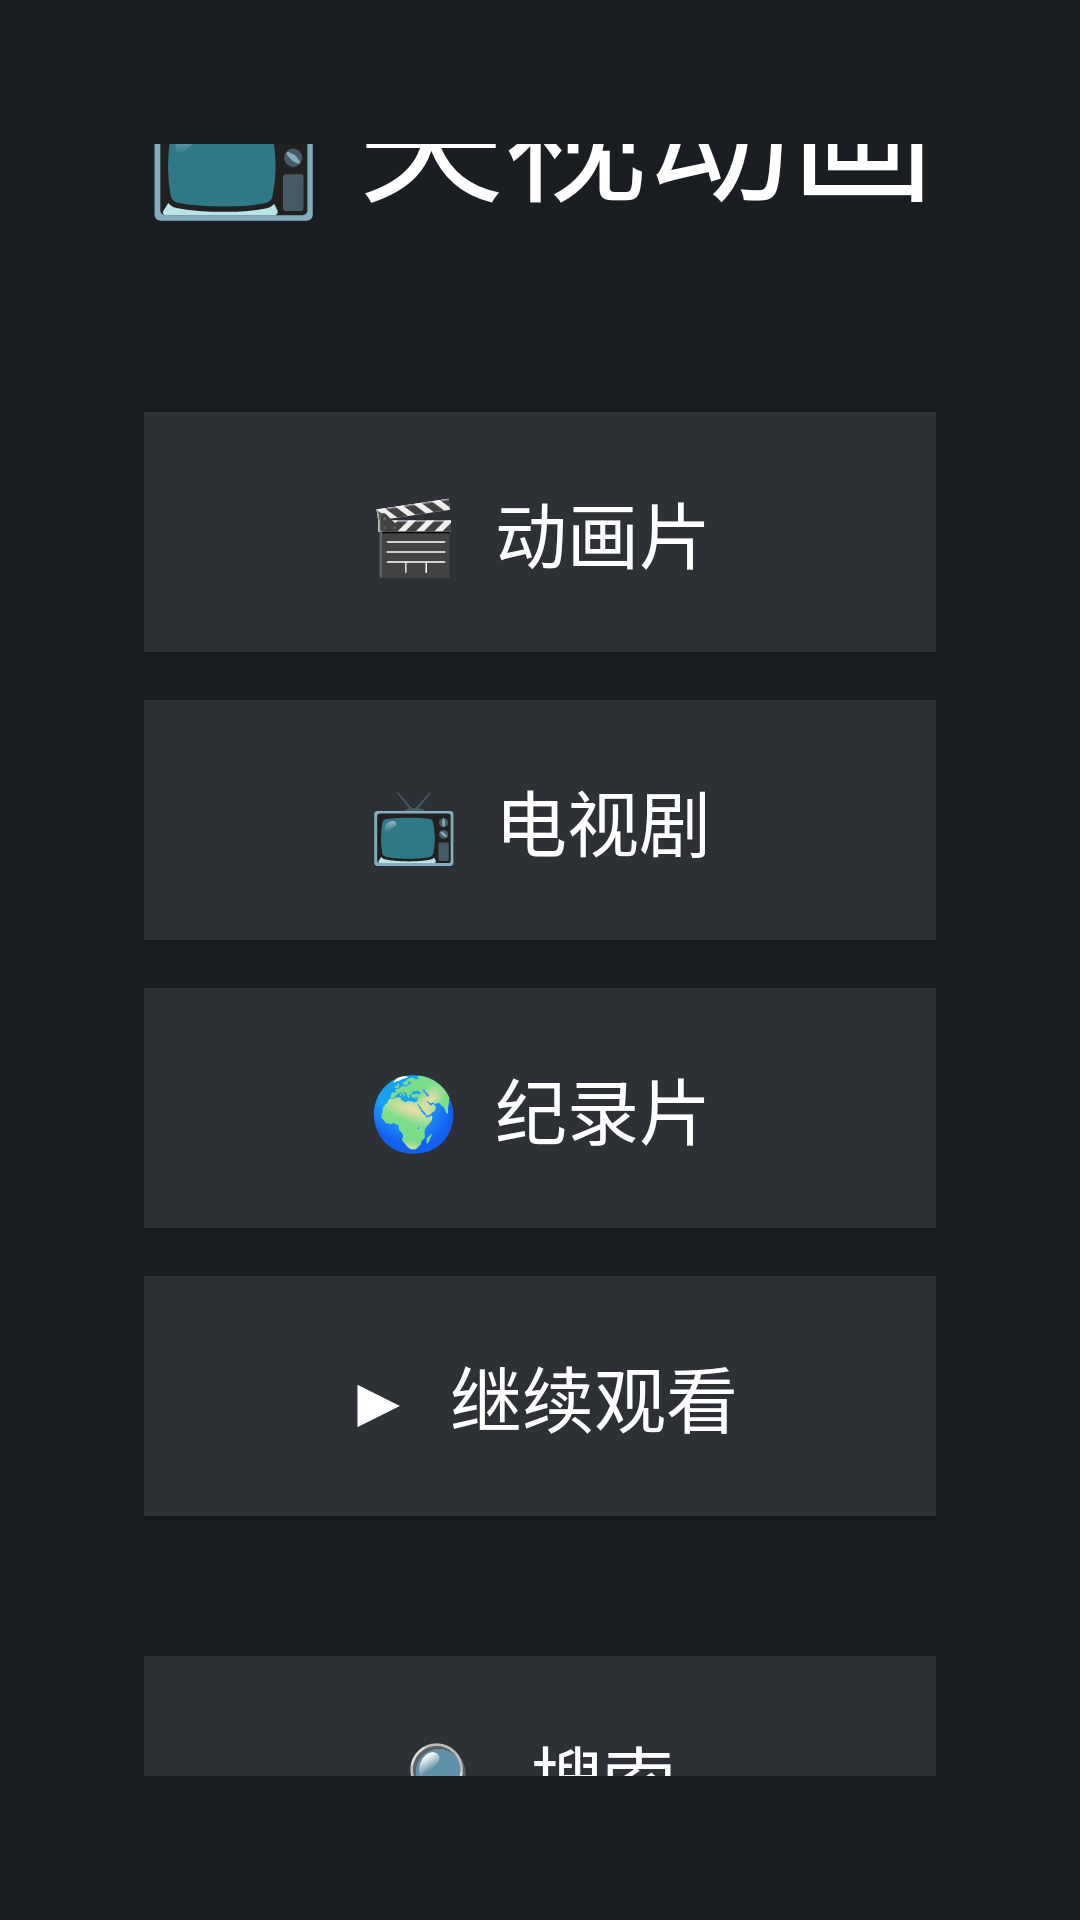

Here is an Android app screen rendered from its layout file. Give the layout XML and the strings, colors and styles it references.
<!-- AndroidManifest.xml: application theme Theme.CCTVTV -->
<!-- res/layout/fragment_main.xml -->
<?xml version="1.0" encoding="utf-8"?>
<FrameLayout xmlns:android="http://schemas.android.com/apk/res/android"
    android:layout_width="match_parent"
    android:layout_height="match_parent"
    android:background="@color/background">

    <LinearLayout
        android:layout_width="match_parent"
        android:layout_height="match_parent"
        android:gravity="center"
        android:orientation="vertical"
        android:padding="48dp">

        <TextView
            android:layout_width="wrap_content"
            android:layout_height="wrap_content"
            android:text="📺 央视动画"
            android:textColor="@color/text_primary"
            android:textSize="48sp"
            android:layout_marginBottom="60dp"
            android:focusable="false" />

        <Button
            android:id="@+id/btn_cartoon"
            android:layout_width="400dp"
            android:layout_height="80dp"
            android:layout_marginBottom="16dp"
            android:background="@drawable/nav_button_bg"
            android:gravity="center"
            android:padding="16dp"
            android:text="🎬  动画片"
            android:textColor="@color/text_primary"
            android:textSize="24sp"
            android:focusable="true" />

        <Button
            android:id="@+id/btn_tv_series"
            android:layout_width="400dp"
            android:layout_height="80dp"
            android:layout_marginBottom="16dp"
            android:background="@drawable/nav_button_bg"
            android:gravity="center"
            android:padding="16dp"
            android:text="📺  电视剧"
            android:textColor="@color/text_primary"
            android:textSize="24sp"
            android:focusable="true" />

        <Button
            android:id="@+id/btn_documentary"
            android:layout_width="400dp"
            android:layout_height="80dp"
            android:layout_marginBottom="16dp"
            android:background="@drawable/nav_button_bg"
            android:gravity="center"
            android:padding="16dp"
            android:text="🌍  纪录片"
            android:textColor="@color/text_primary"
            android:textSize="24sp"
            android:focusable="true" />

        <Button
            android:id="@+id/btn_continue"
            android:layout_width="400dp"
            android:layout_height="80dp"
            android:layout_marginBottom="16dp"
            android:background="@drawable/nav_button_bg"
            android:gravity="center"
            android:padding="16dp"
            android:text="▶  继续观看"
            android:textColor="@color/text_primary"
            android:textSize="24sp"
            android:focusable="true" />

        <TextView
            android:id="@+id/continue_count"
            android:layout_width="wrap_content"
            android:layout_height="wrap_content"
            android:text=""
            android:textColor="@color/accent"
            android:textSize="18sp"
            android:layout_marginTop="-8dp"
            android:layout_marginBottom="16dp"
            android:focusable="false" />

        <Button
            android:id="@+id/btn_search"
            android:layout_width="400dp"
            android:layout_height="80dp"
            android:background="@drawable/nav_button_bg"
            android:gravity="center"
            android:padding="16dp"
            android:text="🔍  搜索"
            android:textColor="@color/text_primary"
            android:textSize="24sp"
            android:focusable="true" />

    </LinearLayout>
</FrameLayout>
<!-- resources referenced by this layout -->
<resources>
  <color name="accent">#FFFF6600</color>
  <color name="background">#FF1A1D21</color>
  <color name="text_primary">#FFFFFFFF</color>
  <!-- drawable nav_button_bg (drawable) -->
  <?xml version="1.0" encoding="utf-8"?>
  <shape xmlns:android="http://schemas.android.com/apk/res/android"
      android:shape="rectangle">
      <solid android:color="@color/card_background" />
      <corners android:radius="12dp" />
      <stroke
          android:width="2dp"
          android:color="@color/card_background" />
  </shape>
  <style name="Theme.CCTVTV" parent="@style/Theme.AppCompat.NoActionBar">
          <item name="android:windowBackground">@color/background</item>
          <item name="android:colorPrimary">@color/primary</item>
          <item name="android:colorPrimaryDark">@color/primary_dark</item>
          <item name="android:colorAccent">@color/accent</item>
          <item name="android:statusBarColor">@color/primary_dark</item>
          <item name="android:navigationBarColor">@color/background</item>
      </style>
  <color name="card_background">#FF2D3035</color>
  <color name="primary">#FFCC0000</color>
  <color name="primary_dark">#FF8B0000</color>
</resources>
